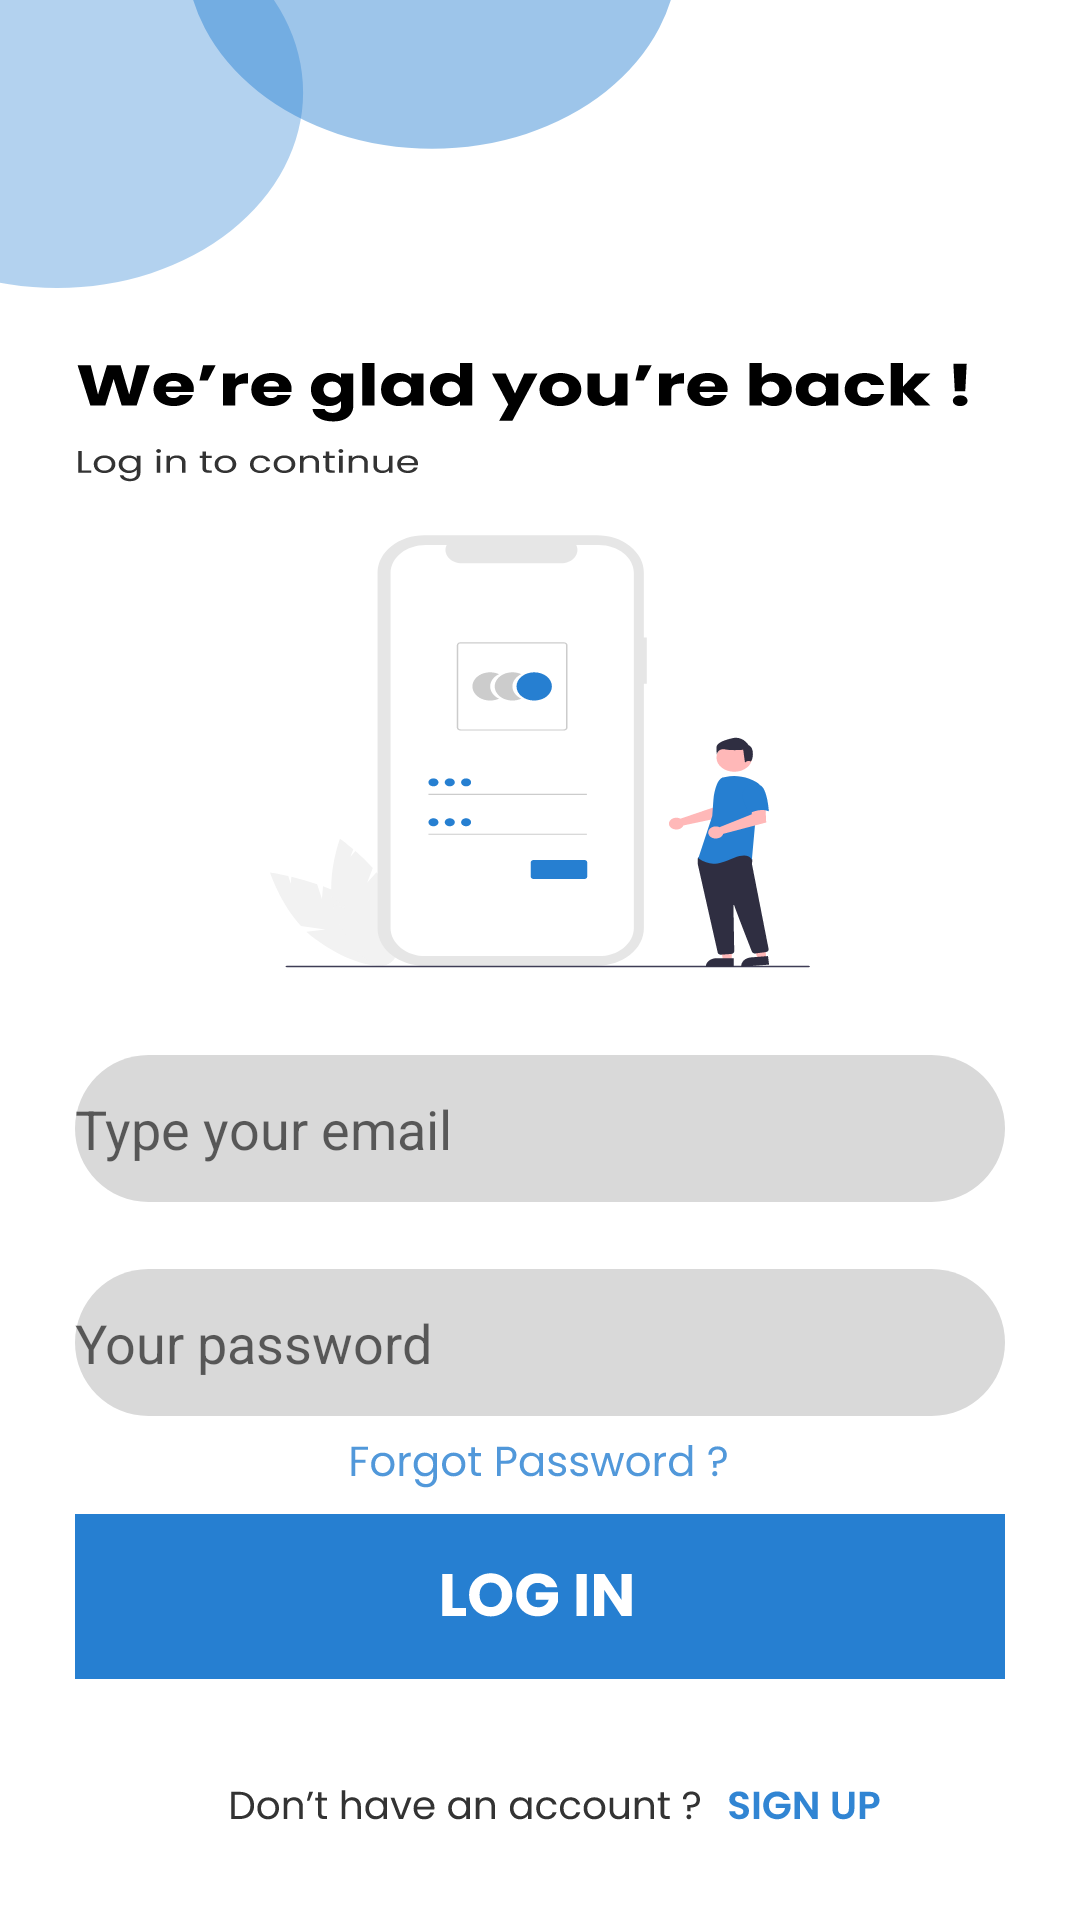

Write the Android layout XML for this screen, with the resource values it uses.
<!-- AndroidManifest.xml: application theme Theme.SKIES -->
<!-- res/layout/activity_login.xml -->
<?xml version="1.0" encoding="utf-8"?>
<androidx.constraintlayout.widget.ConstraintLayout xmlns:android="http://schemas.android.com/apk/res/android"
    xmlns:app="http://schemas.android.com/apk/res-auto"
    xmlns:tools="http://schemas.android.com/tools"
    android:layout_width="match_parent"
    android:layout_height="match_parent"
    android:background="@drawable/login_screen"
    tools:context=".LoginActivity">

    <androidx.appcompat.widget.AppCompatEditText
        android:id="@+id/editTextTextEmailAddress"
        android:layout_width="wrap_content"
        android:layout_height="wrap_content"
        android:ems="10"
        android:hint="Type your email"
        android:background="@drawable/text_field"
        android:inputType="textEmailAddress"

        app:layout_constraintBottom_toBottomOf="parent"
        app:layout_constraintEnd_toEndOf="parent"
        app:layout_constraintStart_toStartOf="parent"
        app:layout_constraintTop_toTopOf="parent"
        app:layout_constraintVertical_bias="0.595" />

    <androidx.appcompat.widget.AppCompatEditText
        android:id="@+id/editTextTextPassword"
        android:layout_width="wrap_content"
        android:layout_height="wrap_content"
        android:background="@drawable/text_field"
        android:ems="10"
        android:hint="Your password"
        android:inputType="textPassword"
        app:layout_constraintBottom_toBottomOf="parent"
        app:layout_constraintEnd_toEndOf="parent"
        app:layout_constraintStart_toStartOf="parent"
        app:layout_constraintTop_toBottomOf="@+id/editTextTextEmailAddress"
        app:layout_constraintVertical_bias="0.118" />

    <androidx.appcompat.widget.AppCompatButton
        android:id="@+id/button2"
        android:layout_width="wrap_content"
        android:layout_height="wrap_content"
        android:background="@drawable/login_button_onclick"
        app:layout_constraintBottom_toBottomOf="parent"
        app:layout_constraintEnd_toEndOf="parent"
        app:layout_constraintStart_toStartOf="parent"
        app:layout_constraintTop_toTopOf="parent"
        app:layout_constraintVertical_bias="0.876" />

    <androidx.appcompat.widget.AppCompatButton
        android:id="@+id/button3"
        android:layout_width="126dp"
        android:layout_height="15dp"
        android:background="@drawable/forgot_password"
        app:layout_constraintBottom_toTopOf="@+id/button2"
        app:layout_constraintEnd_toEndOf="parent"
        app:layout_constraintStart_toStartOf="parent"
        app:layout_constraintTop_toBottomOf="@+id/editTextTextPassword"
        app:layout_constraintVertical_bias="0.541" />

    <androidx.appcompat.widget.AppCompatTextView
        android:id="@+id/textView"
        android:layout_width="157dp"
        android:layout_height="11dp"
        android:background="@drawable/no_account_text"
        app:layout_constraintBottom_toBottomOf="parent"
        app:layout_constraintEnd_toEndOf="parent"
        app:layout_constraintHorizontal_bias="0.379"
        app:layout_constraintStart_toStartOf="parent"
        app:layout_constraintTop_toBottomOf="@+id/button2"
        app:layout_constraintVertical_bias="0.457" />

    <androidx.appcompat.widget.AppCompatButton
        android:id="@+id/button4"
        android:layout_width="51dp"
        android:layout_height="11dp"
        android:background="@drawable/sign_up_button"
        app:layout_constraintBottom_toBottomOf="parent"
        app:layout_constraintEnd_toEndOf="parent"
        app:layout_constraintHorizontal_bias="0.786"
        app:layout_constraintStart_toStartOf="parent"
        app:layout_constraintTop_toBottomOf="@+id/button2"
        app:layout_constraintVertical_bias="0.458" />


</androidx.constraintlayout.widget.ConstraintLayout>
<!-- resources referenced by this layout -->
<resources>
  <!-- drawable login_button_onclick (drawable) -->
  <?xml version="1.0" encoding="utf-8"?>
  <selector xmlns:android="http://schemas.android.com/apk/res/android">
      <item android:drawable="@drawable/login_button_1" android:state_pressed="false"/>
      <item android:drawable="@drawable/login_button_2" android:state_pressed="true"/>
  </selector>
  <!-- drawable text_field (drawable) -->
  <vector xmlns:android="http://schemas.android.com/apk/res/android"
      android:width="310dp"
      android:height="49dp"
      android:viewportWidth="310"
      android:viewportHeight="49">
      <path
          android:fillColor="#FFD9D9D9"
          android:pathData="M0 24.5c0-13.53 10.97-24.5 24.5-24.5h261c13.53 0 24.5 10.97 24.5 24.5v0c0 13.53-10.97 24.5-24.5 24.5h-261c-13.53 0-24.5-10.97-24.5-24.5z"/>
  </vector>
  <style name="Theme.SKIES" parent="Theme.MaterialComponents.DayNight.NoActionBar">
          
          <item name="colorPrimary">@color/purple_500</item>
          <item name="colorPrimaryVariant">@color/purple_700</item>
          <item name="colorOnPrimary">@color/white</item>
          
          <item name="colorSecondary">@color/teal_200</item>
          <item name="colorSecondaryVariant">@color/teal_700</item>
          <item name="colorOnSecondary">@color/black</item>
          
          <item name="android:statusBarColor" tools:targetApi="l">?attr/colorPrimaryVariant</item>
          
      </style>
  <!-- drawable login_button_2 (drawable) -->
  <vector xmlns:android="http://schemas.android.com/apk/res/android"
      android:width="320dp"
      android:height="65dp"
      android:viewportWidth="320"
      android:viewportHeight="65">
      <group>
          <group>
              <path
                  android:fillColor="#FF589CDA"
                  android:pathData="M5 1H315V56H5z"/>
              <path
                  android:fillColor="#FFFFFFFF"
                  android:pathData="M130.83 32.36h4.48V35h-7.9V20.96h3.42v11.4Zm12.75 2.78c-1.32 0-2.53-0.3-3.64-0.92-1.1-0.61-1.97-1.47-2.62-2.56-0.64-1.1-0.96-2.35-0.96-3.72s0.32-2.6 0.96-3.7c0.65-1.1 1.53-1.95 2.62-2.56 1.1-0.61 2.32-0.92 3.64-0.92 1.32 0 2.53 0.3 3.62 0.92 1.1 0.61 1.97 1.47 2.6 2.56 0.64 1.1 0.96 2.33 0.96 3.7s-0.32 2.61-0.96 3.72c-0.64 1.1-1.5 1.95-2.6 2.56-1.1 0.61-2.3 0.92-3.62 0.92Zm0-3.12c1.12 0 2.01-0.37 2.68-1.12 0.68-0.75 1.02-1.73 1.02-2.96 0-1.24-0.34-2.23-1.02-2.96-0.67-0.75-1.56-1.12-2.68-1.12-1.13 0-2.04 0.37-2.72 1.1-0.67 0.73-1 1.73-1 2.98 0 1.24 0.33 2.23 1 2.98 0.68 0.73 1.59 1.1 2.72 1.1Zm18.4-6.62c-0.25-0.47-0.62-0.82-1.1-1.06-0.47-0.25-1.02-0.38-1.66-0.38-1.1 0-2 0.37-2.66 1.1-0.66 0.72-1 1.69-1 2.9 0 1.3 0.35 2.3 1.04 3.04 0.7 0.72 1.68 1.08 2.9 1.08 0.84 0 1.55-0.21 2.12-0.64 0.59-0.43 1.01-1.04 1.28-1.84h-4.34v-2.52H166v3.18c-0.25 0.85-0.69 1.65-1.3 2.38-0.6 0.73-1.36 1.33-2.3 1.78-0.93 0.45-1.99 0.68-3.16 0.68-1.39 0-2.63-0.3-3.72-0.9-1.08-0.61-1.93-1.46-2.54-2.54-0.6-1.08		-0.9-2.31-0.9-3.7 0-1.39 0.3-2.62 0.9-3.7 0.62-1.1 1.46-1.94 2.54-2.54 1.08-0.61 2.31-0.92 3.7-0.92 1.68 0 3.1 0.4 4.24 1.22 1.16 0.81 1.93 1.94 2.3 3.38h-3.78Zm13.58-4.44V35h-3.43V20.96h3.43ZM190.59 35h-3.42l-5.72-8.66V35h-3.42V20.96h3.42l5.72 8.7v-8.7h3.42V35Z"/>
          </group>
      </group>
  </vector>
  <!-- not gathered from this repository: default colours our renderer supplied (Android Studio template values) -->
  <color name="purple_500">#FF6200EE</color>
  <color name="purple_700">#FF3700B3</color>
  <color name="teal_200">#FF03DAC5</color>
  <color name="teal_700">#FF018786</color>
  <color name="black">#FF000000</color>
  <color name="white">#FFFFFFFF</color>
</resources>
